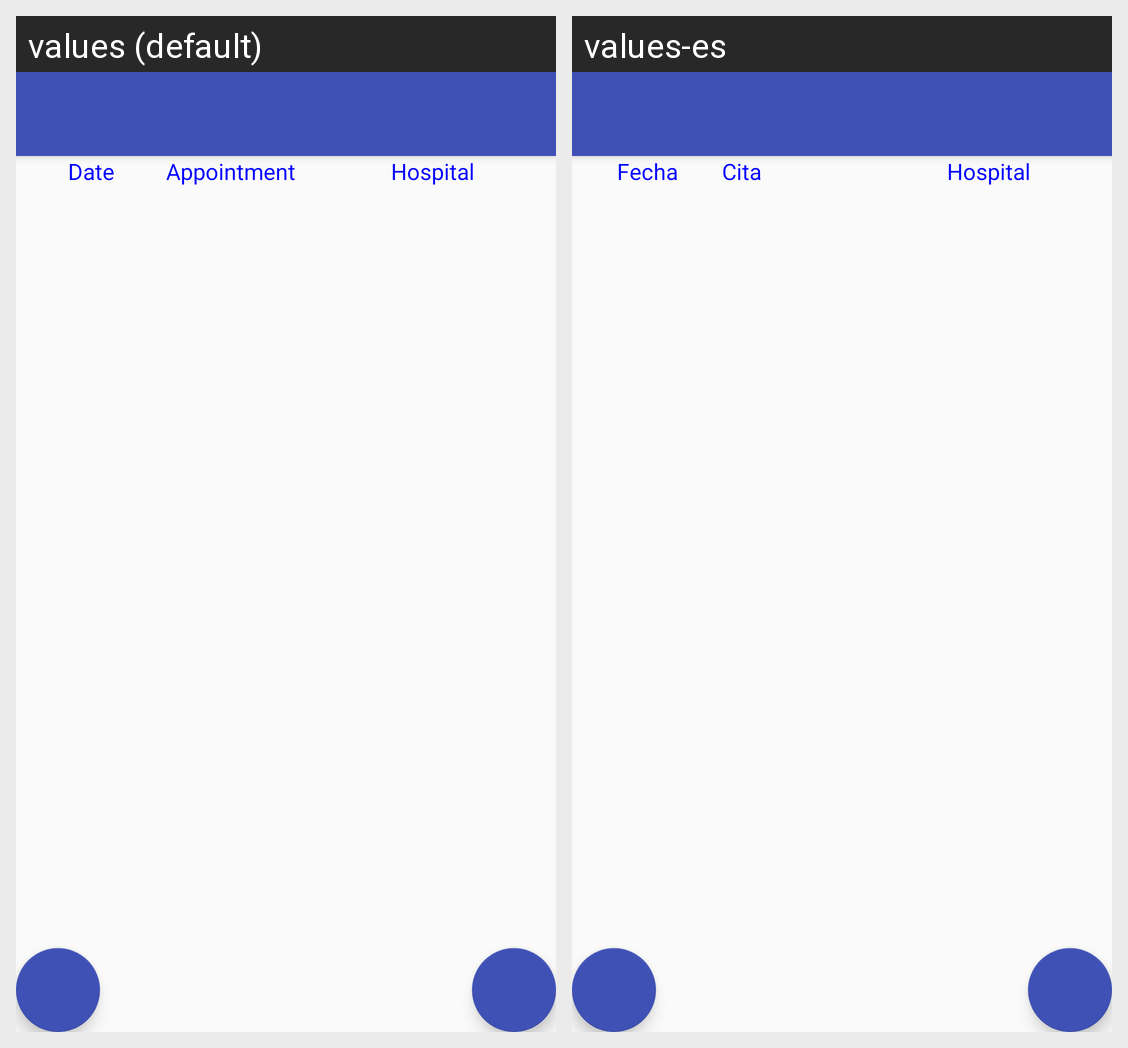

Here is an Android app screen in its default locale and in the app's own translations. Write out the translated-string differences for the strings that appear on this screen.
Android screen res/layout/activity_medical_appointments.xml rendered under 2 locales, left to right: values (default), values-es. Device: Nexus 5 (rendered at 1080×1920; each locale shown at half size, 540×960, under a caption strip naming it); theme AppTheme.
Strings drawn on this screen, with the default value and each locale's value (text and hints the layout hard-codes, and strings that could not be matched under every locale, appear in the picture but are not listed):

date
  values: Date
  values-es: Fecha

appointment
  values: Appointment
  values-es: Cita

hospital
  values: Hospital
  values-es: Hospital
